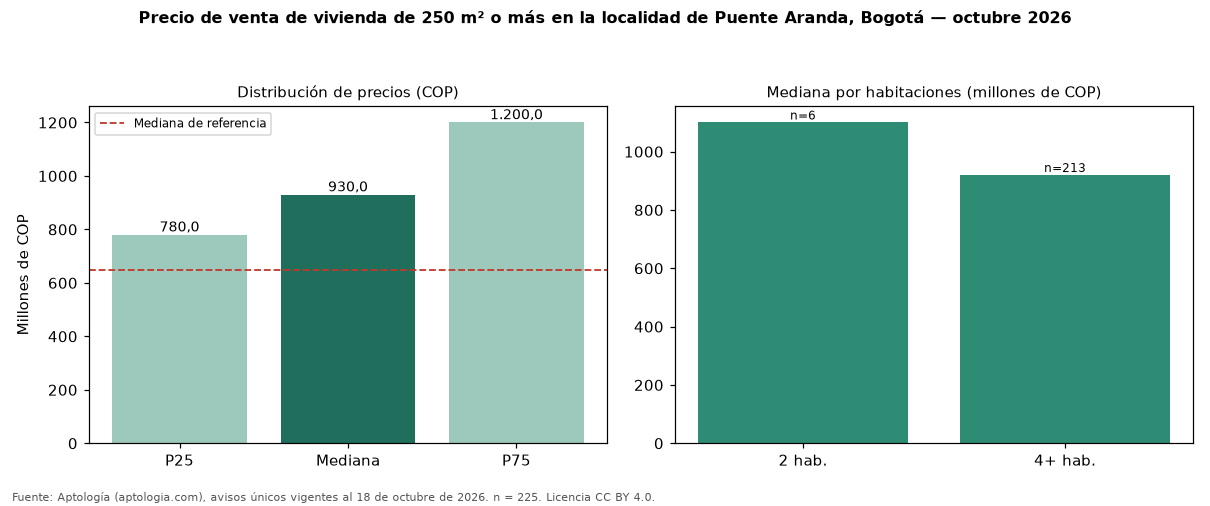

The data file committed next to this chart (first rows):
seccion, metrica, valor_cop, n
precio, p25, 780000000, 225
precio, mediana, 930000000, 225
precio, p75, 1200000000, 225
cop_por_m2, p25, 2500000, 225
cop_por_m2, mediana, 2884615, 225
cop_por_m2, p75, 3472222, 225
area, area_mediana_m2, 325.0, 225
habitaciones, 2, 1100000000, 6
habitaciones, 3, 996500000, 4
habitaciones, 4+, 920000000, 213
administracion, mediana, 350000, 16
estrato, moda, 3, 
parqueadero, porcentaje_con_parqueadero, 80.9, 225
referencia, mediana_referencia, 650000000, 907
referencia, mediana_cop_por_m2_referencia, 5385735, 907
